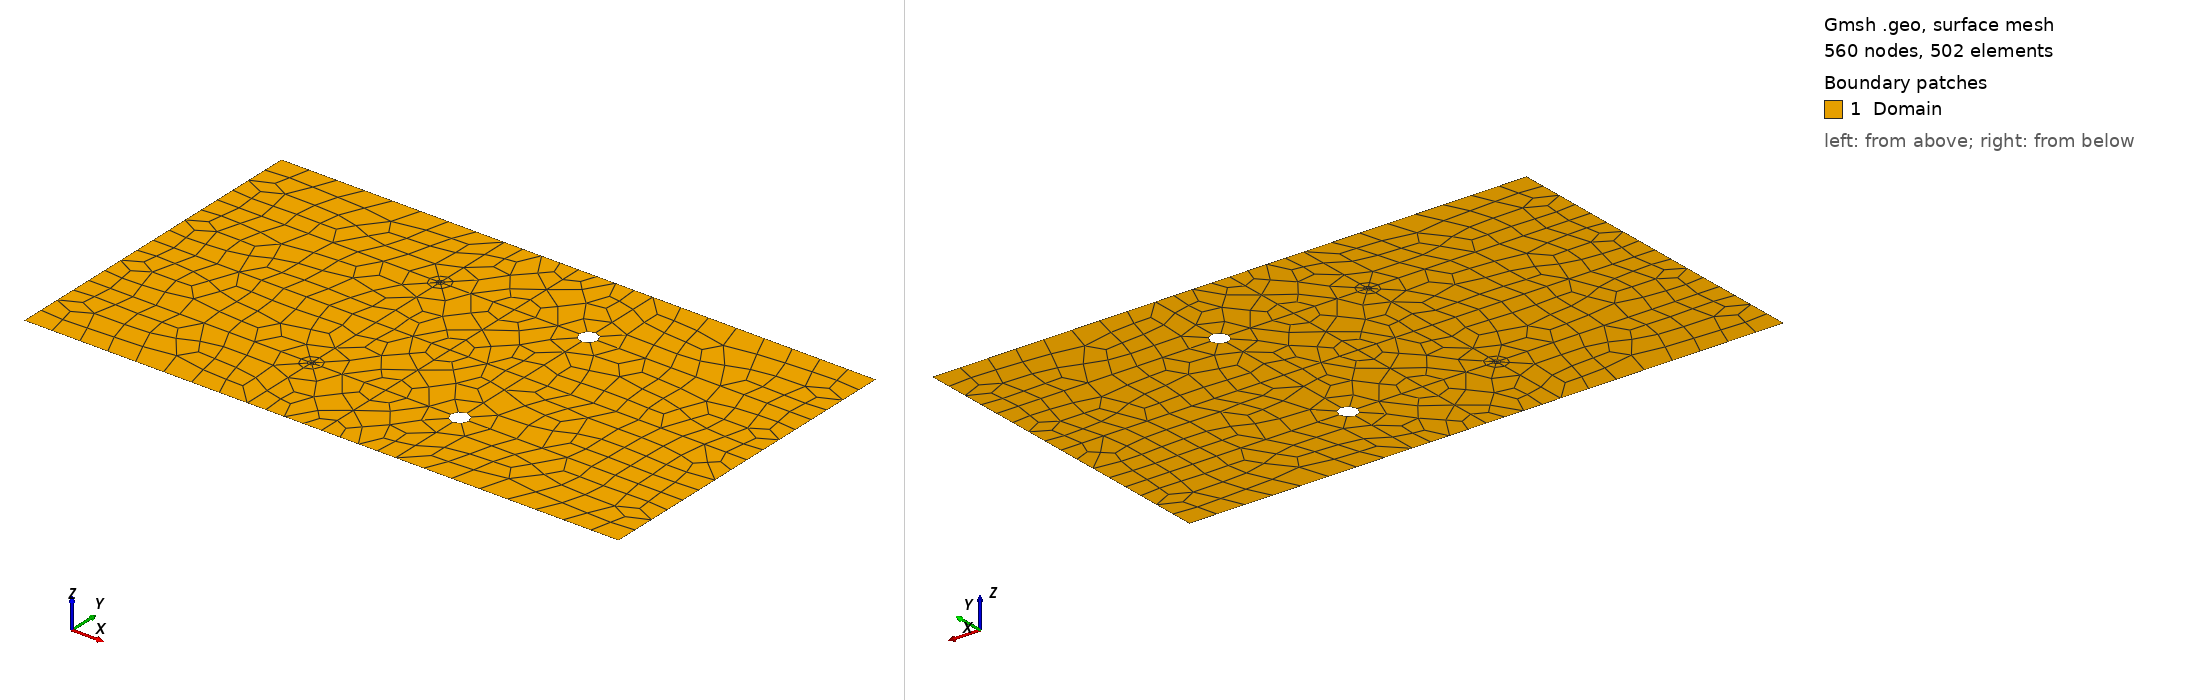

Gmsh geometry script, surface-meshed: 560 nodes, 502 surface elements. Boundary patches (legend numbers): 1 Domain. Left view from above one corner, right view from below the opposite corner. Legend entries are the model's physical surfaces. The drawing asked Gmsh for element sizes between 1% and 20% of the model's largest extent; the script's own settings can give other sizes.

=== myWWdelaunay3.geo (drawn) ===
//+
SetFactory("Built-in");
re = 110e-6;
Ly  = 12e-2;
Lx =8e-2;
rc = 3.175e-3;

//Set a spacing///////
d=60e-3;
msize_out = 1e-2;
msize_circ = msize_out * 1.1;
//msize_special = msize_out * 2;
msize_special = msize_out*0.9;

//SET A GAP
gap=50e-3;

//////DOMAIN/////////

Point(11) = {-Lx,    -Ly/2,  0, msize_out};
Point(12) = {-Lx,     Ly/2,  0, msize_out};
Point(41) = {0.133175,  Ly/2,  0, msize_out};
Point(43) = {0.133175, -Ly/2,  0, msize_out};


////EMITTERS//////
h  = d/2;
k = 100;
kk = 5;
//First Emitter

Point(21) = {0,   h,    0};
Point(22) = {re,  h,    0};
Point(23) = {0,   re+h, 0};
Point(24) = {-re, h,    0};
Point(25) = {0,   h-re, 0};
Circle(21) = {22, 21, 23};
Circle(22) = {23, 21, 24};
Circle(23) = {24, 21, 25};
Circle(24) = {25, 21, 22};

Point(122) = {k*re,  h,    0, msize_circ};
Point(123) = {0,   k*re+h, 0, msize_circ};
Point(124) = {-k*re, h,    0, msize_circ};
Point(125) = {0,   h-k*re, 0, msize_circ};
Circle(121) = {122, 21, 123};
Circle(122) = {123, 21, 124};
Circle(123) = {124, 21, 125};
Circle(124) = {125, 21, 122};

//Second Emitter
Point(31) = {0,   -h,     0};
Point(32) = {re,  -h,     0};
Point(33) = {0,   -h+re,  0};
Point(34) = {-re, -h,     0};
Point(35) = {0,  -(re+h), 0};
Circle(31) = {32, 31, 33};
Circle(32) = {33, 31, 34};
Circle(33) = {34, 31, 35};
Circle(34) = {35, 31, 32};

Point(132) = {k*re,  -h,     0, msize_circ};
Point(133) = {0,   -h+k*re,  0, msize_circ};
Point(134) = {-k*re, -h,     0, msize_circ};
Point(135) = {0,  -(k*re+h), 0, msize_circ};
Circle(131) = {132, 31, 133};
Circle(132) = {133, 31, 134};
Circle(133) = {134, 31, 135};
Circle(134) = {135, 31, 132};

////Collectors//////
//First Collector

Point(6) = {gap+rc,  h,    0};
Point(7) = {gap+2*rc,h,    0};
Point(8) = {gap+rc,  h+rc, 0};
Point(9) = {gap,     h,    0};
Point(10) = {gap+rc, h-rc, 0};
Circle(5) = {7, 6, 8};
Circle(6) = {8, 6, 9};
Circle(7) = {9, 6, 10};
Circle(8) = {10, 6, 7};

Point(107) = {gap+rc+k*re,h,    0, msize_circ};
Point(108) = {gap+rc,  k*re+h, 0, msize_circ};
Point(109) = {gap+rc-k*re,     h,    0, msize_circ};
Point(110) = {gap+rc, h-k*re, 0, msize_circ};
Circle(105) = {107, 6, 108};
Circle(106) = {108, 6, 109};
Circle(107) = {109, 6, 110};
Circle(108) = {110, 6, 107};

//Second Collector
Point(50) = {gap+rc,  -h,     0};
Point(51) = {gap+2*rc,-h,     0};
Point(52) = {gap+rc, -(h+rc), 0};
Point(53) = {gap,     -h,     0};
Point(54) = {gap+rc, -(h-rc), 0};
Circle(10) = {54, 50, 53};
Circle(11) = {53, 50, 52};
Circle(12) = {52, 50, 51};
Circle(13) = {51, 50, 54};

Point(151) = {gap+rc+k*re,-h,     0, msize_circ};
Point(152) = {gap+rc, -h+k*re, 0, msize_circ};
Point(153) = {gap+rc-k*re,     -h,     0, msize_circ};
Point(154) = {gap+rc, -(k*re+h), 0, msize_circ};
Circle(110) = {154, 50, 153};
Circle(111) = {153, 50, 152};
Circle(112) = {152, 50, 151};
Circle(113) = {151, 50, 154};


Line(135) = {23, 123};
Line(136) = {22, 122};
Line(137) = {25, 125};
Line(138) = {24, 124};
Line(139) = {33, 133};
Line(140) = {32, 132};
Line(141) = {35, 135};
Line(142) = {34, 134};
Line(143) = {8, 108};
Line(144) = {9, 109};
Line(145) = {10, 110};
Line(146) = {152, 54};
Line(147) = {51, 151};
Line(148) = {52, 154};
Line(149) = {53, 153};
Point(155) = {-0.1, -0, 0, msize_out};
Point(156) = {-0.08, -0.03, 0, msize_special};
Point(157) = {-0.08, 0, 0, msize_special};
Point(158) = {-0.08, 0.03, 0, msize_special};
Point(159) = {0.133175, -0.03, 0, msize_special};
Point(160) = {0.133175, 0.03, 0, msize_special};
Point(161) = {0.133175, 0., 0, msize_special};
Point(162) = {0, -0.06, 0, msize_out};
Point(163) = {0.0265875, -0.06, 0, msize_out};
Point(164) = {0.0265875, 0.06, 0, msize_out};
Point(165) = {0.0265875, -0.03, 0, msize_out};
Point(166) = {0.0265875, 0.03, 0, msize_out};
Point(167) = {0.0265875, 0, 0, msize_out};
Point(168) = {0, 0, 0, msize_out};
Point(169) = {0.053175, 0, 0, msize_out};
Point(170) = {0.053175, -0.06, 0, msize_out};
Point(171) = {0.053175, 0.06, 0, msize_out};
Point(172) = {0, 0.06, 0, msize_out};

Line(150) = {158, 124};
Line(151) = {123, 172};
Line(152) = {122, 166};
Line(153) = {166, 109};
Line(154) = {166, 164};
Line(155) = {108, 171};
Line(156) = {7, 107};
Line(157) = {107, 160};
Line(158) = {110, 169};
Line(159) = {169, 152};
Line(160) = {169, 161};
Line(161) = {151, 159};
Line(162) = {154, 170};
Line(163) = {153, 165};
Line(164) = {165, 163};
Line(165) = {165, 132};
Line(166) = {135, 162};
Line(167) = {167, 169};
Line(168) = {165, 167};
Line(169) = {167, 166};
Line(170) = {125, 168};
Line(171) = {168, 133};
Line(172) = {167, 168};
Line(173) = {168, 157};
Line(174) = {134, 156};
Line(175) = {12, 158};
Line(176) = {158, 157};
Line(177) = {157, 156};
Line(178) = {156, 11};
Line(179) = {11, 162};
Line(180) = {162, 163};
Line(181) = {163, 170};
Line(182) = {170, 43};
Line(183) = {43, 159};
Line(184) = {159, 161};
Line(185) = {161, 160};
Line(186) = {160, 41};
Line(187) = {41, 171};
Line(188) = {171, 164};
Line(189) = {164, 172};
Line(190) = {172, 12};
Curve Loop(2) = {190, 175, 150, -122, 151};
Plane Surface(1) = {2};
Curve Loop(3) = {150, 123, 170, 173, -176};
Plane Surface(2) = {3};
Curve Loop(4) = {173, 177, -174, -132, -171};
Plane Surface(3) = {4};
Curve Loop(5) = {174, 178, 179, -166, -133};
Plane Surface(4) = {5};
Curve Loop(6) = {166, 180, -164, 165, -134};
Plane Surface(5) = {6};
Curve Loop(7) = {164, 181, -162, 110, 163};
Plane Surface(6) = {7};
Curve Loop(8) = {162, 182, 183, -161, 113};
Plane Surface(7) = {8};
Curve Loop(9) = {159, 112, 161, 184, -160};
Plane Surface(8) = {9};
Curve Loop(10) = {158, 160, 185, -157, -108};
Plane Surface(9) = {10};
Curve Loop(11) = {105, 155, -187, -186, -157};
Plane Surface(10) = {11};
Curve Loop(12) = {188, -154, 153, -106, 155};
Plane Surface(11) = {12};
Curve Loop(13) = {189, -151, -121, 152, 154};
Plane Surface(12) = {13};
Curve Loop(14) = {170, -172, 169, -152, -124};
Plane Surface(13) = {14};
Curve Loop(15) = {169, 153, 107, 158, -167};
Plane Surface(14) = {15};
Curve Loop(16) = {172, 171, -131, -165, 168};
Plane Surface(15) = {16};
Curve Loop(17) = {167, 159, -111, 163, 168};
Plane Surface(16) = {17};
Curve Loop(18) = {122, -138, -22, 135};
Plane Surface(17) = {18};
Curve Loop(19) = {138, 123, -137, -23};
Plane Surface(18) = {19};
Curve Loop(20) = {24, 136, -124, -137};
Plane Surface(19) = {20};
Curve Loop(21) = {135, -121, -136, 21};
Plane Surface(20) = {21};
Curve Loop(22) = {132, -142, -32, 139};
Plane Surface(21) = {22};
Curve Loop(23) = {142, 133, -141, -33};
Plane Surface(22) = {23};
Curve Loop(24) = {141, 134, -140, -34};
Plane Surface(23) = {24};
Curve Loop(25) = {139, -131, -140, 31};
Plane Surface(24) = {25};
Curve Loop(26) = {111, 146, 10, 149};
Plane Surface(25) = {26};
Curve Loop(27) = {149, -110, -148, -11};
Plane Surface(26) = {27};
Curve Loop(28) = {12, 147, 113, -148};
Plane Surface(27) = {28};
Curve Loop(29) = {146, -13, 147, -112};
Plane Surface(28) = {29};
Curve Loop(30) = {106, -144, -6, 143};
Plane Surface(29) = {30};
Curve Loop(31) = {144, 107, -145, -7};
Plane Surface(30) = {31};
Curve Loop(32) = {8, 156, -108, -145};
Plane Surface(31) = {32};
Curve Loop(33) = {143, -105, -156, 5};
Plane Surface(32) = {33};


Physical Surface("Domain", 1) = {1,2,3,4,5,6,7,8,9,10,11,12,13,14,15,16,17,18,19,20,21,22,23,24,25,26,27,28,29,30,31,32};
Physical Curve("inlet", 11) = {175,176,177,178};
Physical Curve("outlet", 12) = {183,184,185,186};
Physical Curve("walls", 13) = {179,180,181,182,187,188,189,190};
Physical Curve("EmitterUp", 1) = {22, 21, 24, 23};
Physical Curve("EmitterDown", 2) = {32, 31, 33, 34};
Physical Curve("CollectorUp", 3) = {6, 7, 8, 5};
Physical Curve("CollectorDown", 4) = {10, 11, 12, 13};

Transfinite Curve {135, 136, 137, 138, 139, 140, 141, 142} = 5 Using Progression 2.9;
Transfinite Curve {122, 121, 124, 123, 21, 24, 23, 22, 131, 134, 133, 132, 31, 34, 33, 32} = 3 Using Progression 1;
Transfinite Curve {105, 108, 107, 106, 5, 8, 7, 6, 112, 113, 110, 111, 13, 12, 11, 10} = 3 Using Progression 1;
Transfinite Curve {143, 156, 145, 144, 146, 147, 148, 149} = 2 Using Progression 1;

Transfinite Surface {17};
Transfinite Surface {20};
Transfinite Surface {18};
Transfinite Surface {19};
Transfinite Surface {21};
Transfinite Surface {24};
Transfinite Surface {22};
Transfinite Surface {23};
Transfinite Surface {29};
Transfinite Surface {32};
Transfinite Surface {31};
Transfinite Surface {30};
Transfinite Surface {25};
Transfinite Surface {28};
Transfinite Surface {26};
Transfinite Surface {27};



Mesh.Algorithm=8;
Mesh.RecombineAll=1;

Mesh 2;
